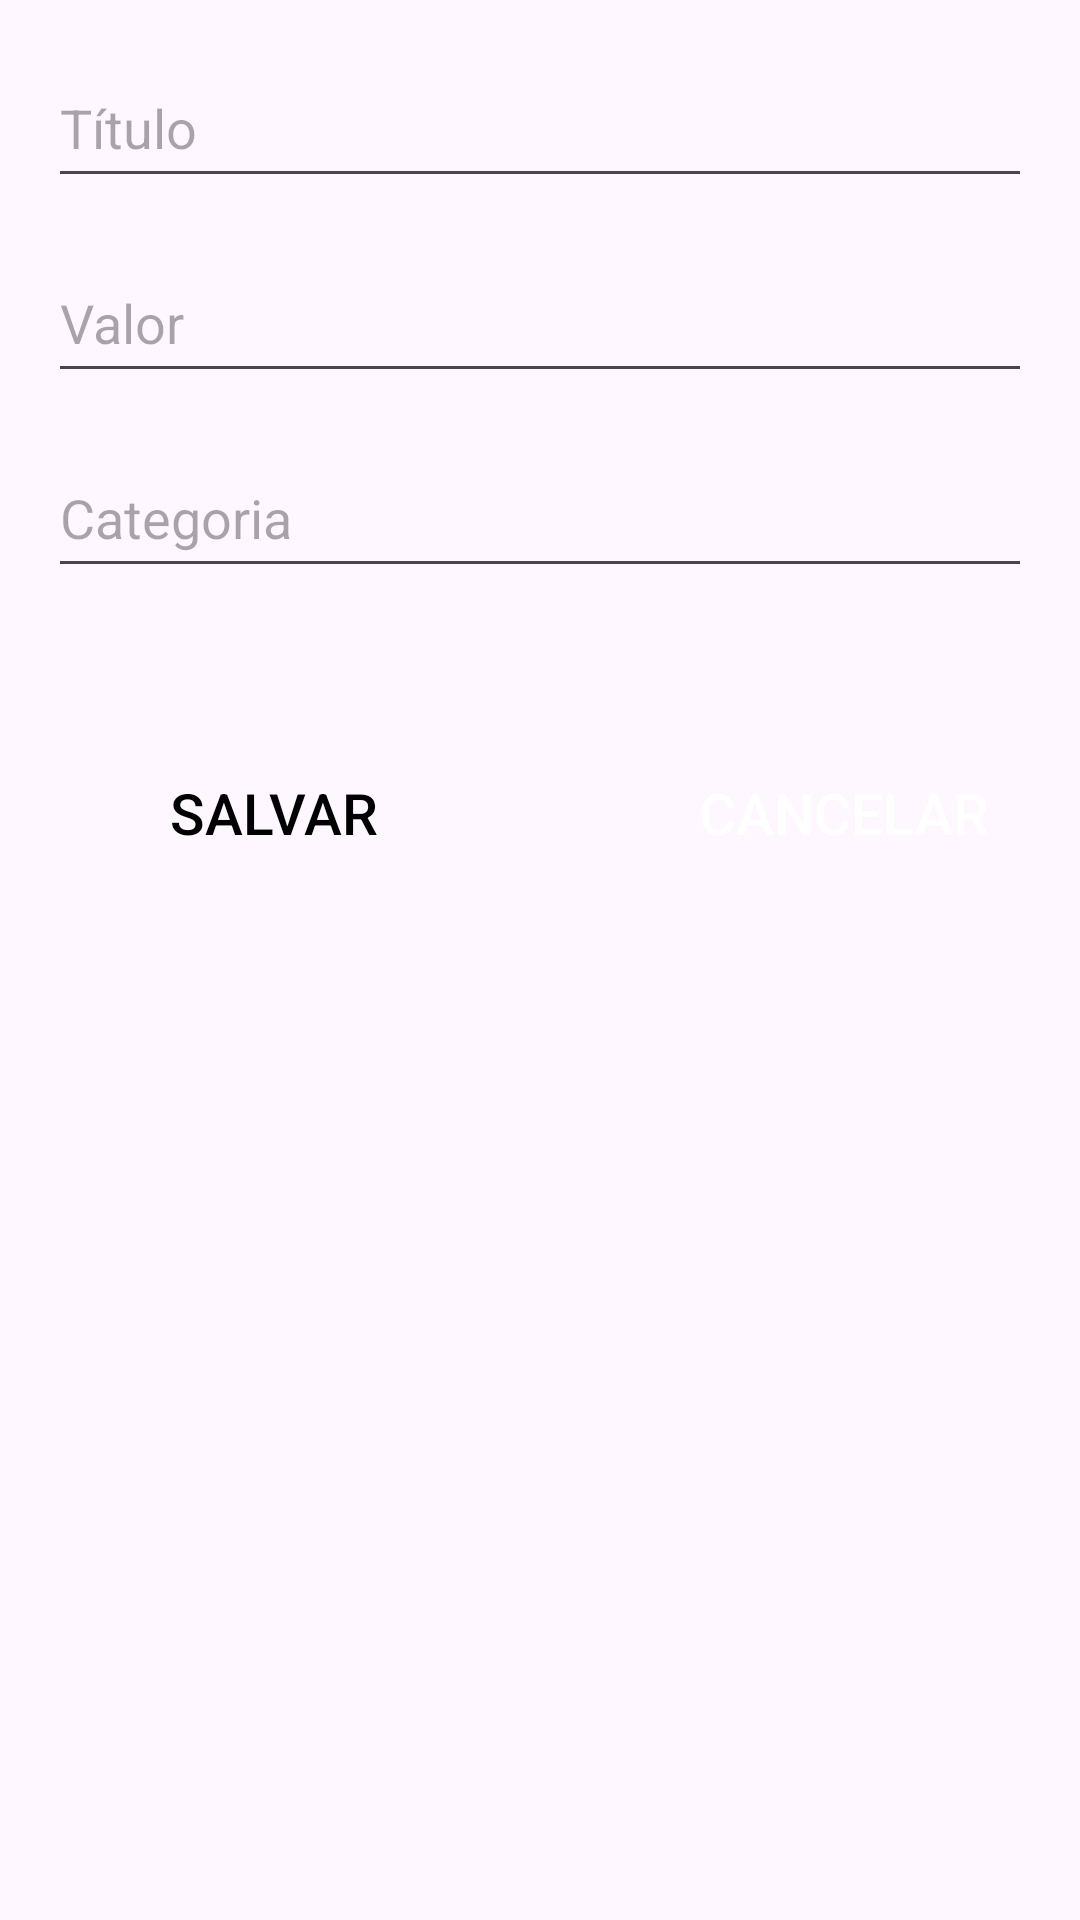

Android layout source for this screen:
<!-- AndroidManifest.xml: application theme Theme.FinançasPessoais -->
<!-- res/layout/activity_adicionar_despesa.xml -->
<?xml version="1.0" encoding="utf-8"?>
<LinearLayout
    xmlns:android="http://schemas.android.com/apk/res/android"
    android:layout_width="match_parent"
    android:layout_height="match_parent"
    android:orientation="vertical"
    android:layout_marginTop="25dp"
    android:padding="16dp">

    <EditText
        android:id="@+id/tituloEditText"
        android:layout_width="match_parent"
        android:layout_height="50dp"
        android:hint="Título"
        android:inputType="text"/>

    <EditText
        android:id="@+id/valorEditText"
        android:layout_width="match_parent"
        android:layout_height="50dp"
        android:hint="Valor"
        android:layout_marginTop="15dp"
        android:inputType="numberDecimal"/>

    <EditText
        android:id="@+id/categoriaEditText"
        android:layout_width="match_parent"
        android:layout_height="50dp"
        android:layout_marginTop="15dp"
        android:hint="Categoria"
        android:inputType="text"/>

    <LinearLayout
        android:layout_width="wrap_content"
        android:orientation="horizontal"
        android:layout_height="wrap_content"
        android:layout_gravity="center"
        android:layout_marginTop="50dp">

        <Button
            android:id="@+id/salvarButton"
            android:layout_width="150dp"
            android:layout_height="50dp"
            android:background="@color/green"
            android:textSize="19sp"
            android:text="Salvar"
            android:textColor="@android:color/black"/>

        <Button
            android:id="@+id/cancelarButton"
            android:layout_width="150dp"
            android:layout_height="50dp"
            android:layout_marginStart="40dp"
            android:background="@color/red"
            android:textSize="19sp"
            android:text="Cancelar"
            android:textColor="@android:color/white"/>
    </LinearLayout>
</LinearLayout>
<!-- resources referenced by this layout -->
<resources>
  <style name="Theme.FinançasPessoais" parent="Base.Theme.FinançasPessoais" />
  <style name="Base.Theme.FinançasPessoais" parent="Theme.Material3.DayNight.NoActionBar">
          
          
      </style>
</resources>
